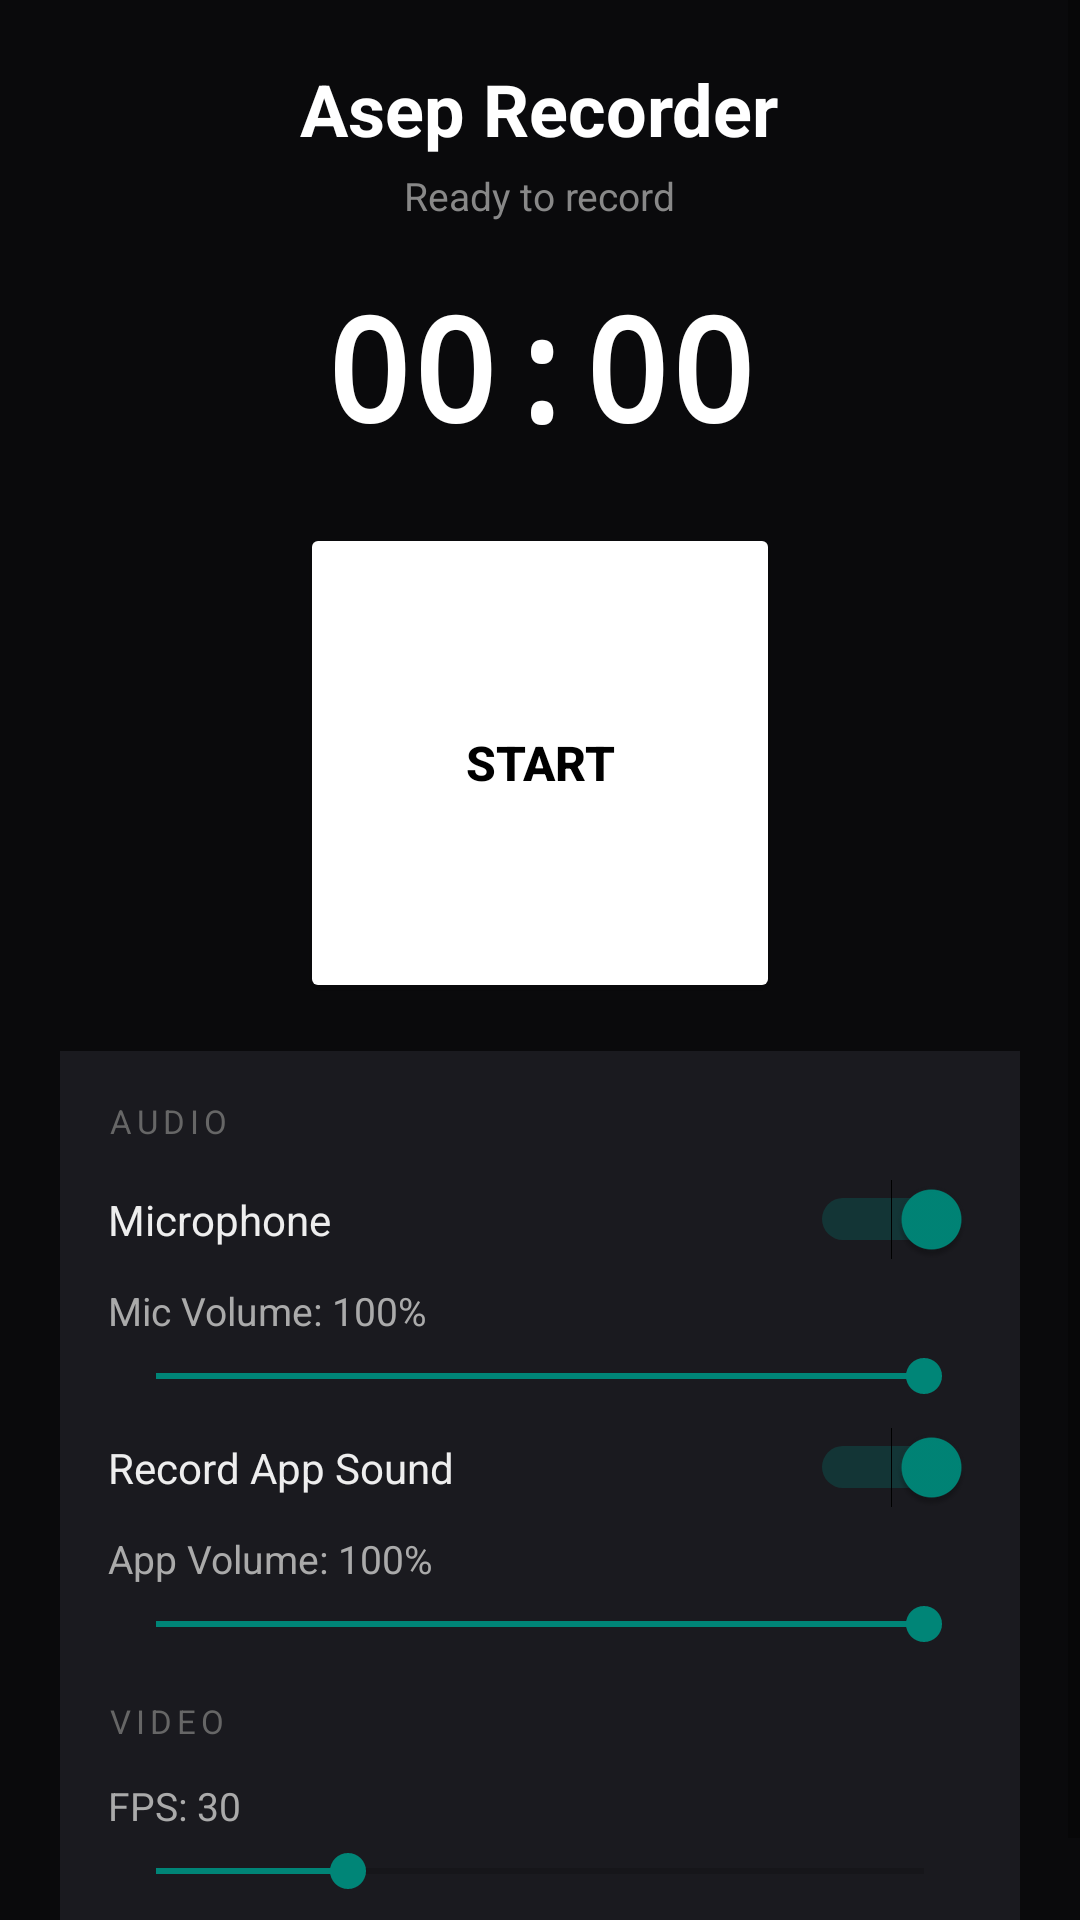

Layout XML and referenced resources for this Android screen:
<!-- AndroidManifest.xml: application theme Theme.AsepRecorder -->
<!-- res/layout/activity_main.xml -->
<?xml version="1.0" encoding="utf-8"?>
<ScrollView xmlns:android="http://schemas.android.com/apk/res/android"
    android:layout_width="match_parent"
    android:layout_height="match_parent"
    android:background="#0A0A0C">

    <LinearLayout
        android:layout_width="match_parent"
        android:layout_height="wrap_content"
        android:orientation="vertical"
        android:padding="20dp">

        
        <TextView
            android:layout_width="wrap_content"
            android:layout_height="wrap_content"
            android:layout_gravity="center_horizontal"
            android:text="Asep Recorder"
            android:textColor="#FFFFFF"
            android:textSize="24sp"
            android:textStyle="bold"
            android:layout_marginBottom="4dp"/>

        <TextView
            android:id="@+id/status_text"
            android:layout_width="wrap_content"
            android:layout_height="wrap_content"
            android:layout_gravity="center_horizontal"
            android:text="Ready to record"
            android:textColor="#888888"
            android:textSize="13sp"
            android:layout_marginBottom="16dp"/>

        
        <TextView
            android:id="@+id/timer_text"
            android:layout_width="wrap_content"
            android:layout_height="wrap_content"
            android:layout_gravity="center_horizontal"
            android:text="00:00"
            android:textColor="#FFFFFF"
            android:textSize="48sp"
            android:textStyle="bold"
            android:fontFamily="monospace"
            android:layout_marginBottom="20dp"/>

        
        <Button
            android:id="@+id/btn_start"
            android:layout_width="160dp"
            android:layout_height="160dp"
            android:layout_gravity="center_horizontal"
            android:text="START"
            android:textColor="#000000"
            android:textStyle="bold"
            android:textSize="16sp"
            android:backgroundTint="#FFFFFF"
            android:layout_marginBottom="16dp"/>

        <Button
            android:id="@+id/btn_stop"
            android:layout_width="160dp"
            android:layout_height="160dp"
            android:layout_gravity="center_horizontal"
            android:text="STOP"
            android:textColor="#FFFFFF"
            android:textStyle="bold"
            android:textSize="16sp"
            android:backgroundTint="#DD3333"
            android:visibility="gone"
            android:layout_marginBottom="16dp"/>

        
        <LinearLayout
            android:id="@+id/settings_card"
            android:layout_width="match_parent"
            android:layout_height="wrap_content"
            android:orientation="vertical"
            android:background="#1A1A1F"
            android:padding="16dp">

            
            <TextView
                android:layout_width="wrap_content"
                android:layout_height="wrap_content"
                android:text="AUDIO"
                android:textColor="#666666"
                android:textSize="11sp"
                android:letterSpacing="0.15"
                android:layout_marginBottom="12dp"/>

            
            <LinearLayout
                android:layout_width="match_parent"
                android:layout_height="wrap_content"
                android:orientation="horizontal"
                android:gravity="center_vertical"
                android:layout_marginBottom="8dp">

                <TextView
                    android:layout_width="0dp"
                    android:layout_height="wrap_content"
                    android:layout_weight="1"
                    android:text="Microphone"
                    android:textColor="#EEEEEE"
                    android:textSize="14sp"/>

                <Switch
                    android:id="@+id/switch_mic"
                    android:layout_width="wrap_content"
                    android:layout_height="wrap_content"
                    android:checked="true"/>
            </LinearLayout>

            
            <LinearLayout
                android:id="@+id/row_mic_vol"
                android:layout_width="match_parent"
                android:layout_height="wrap_content"
                android:orientation="vertical"
                android:layout_marginBottom="8dp">

                <TextView
                    android:id="@+id/label_mic_vol"
                    android:layout_width="wrap_content"
                    android:layout_height="wrap_content"
                    android:text="Mic Volume: 100%"
                    android:textColor="#AAAAAA"
                    android:textSize="13sp"
                    android:layout_marginBottom="4dp"/>

                <SeekBar
                    android:id="@+id/slider_mic_vol"
                    android:layout_width="match_parent"
                    android:layout_height="wrap_content"
                    android:max="100"
                    android:progress="100"/>
            </LinearLayout>

            
            <LinearLayout
                android:layout_width="match_parent"
                android:layout_height="wrap_content"
                android:orientation="horizontal"
                android:gravity="center_vertical"
                android:layout_marginBottom="8dp">

                <TextView
                    android:layout_width="0dp"
                    android:layout_height="wrap_content"
                    android:layout_weight="1"
                    android:text="Record App Sound"
                    android:textColor="#EEEEEE"
                    android:textSize="14sp"/>

                <Switch
                    android:id="@+id/switch_app_sound"
                    android:layout_width="wrap_content"
                    android:layout_height="wrap_content"
                    android:checked="true"/>
            </LinearLayout>

            
            <TextView
                android:id="@+id/label_app_vol"
                android:layout_width="wrap_content"
                android:layout_height="wrap_content"
                android:text="App Volume: 100%"
                android:textColor="#AAAAAA"
                android:textSize="13sp"
                android:layout_marginBottom="4dp"/>

            <SeekBar
                android:id="@+id/slider_app_vol"
                android:layout_width="match_parent"
                android:layout_height="wrap_content"
                android:max="100"
                android:progress="100"
                android:layout_marginBottom="16dp"/>

            
            <TextView
                android:layout_width="wrap_content"
                android:layout_height="wrap_content"
                android:text="VIDEO"
                android:textColor="#666666"
                android:textSize="11sp"
                android:letterSpacing="0.15"
                android:layout_marginBottom="12dp"/>

            <TextView
                android:id="@+id/fps_label"
                android:layout_width="wrap_content"
                android:layout_height="wrap_content"
                android:text="FPS: 30"
                android:textColor="#AAAAAA"
                android:textSize="13sp"
                android:layout_marginBottom="4dp"/>

            <SeekBar
                android:id="@+id/fps_slider"
                android:layout_width="match_parent"
                android:layout_height="wrap_content"
                android:max="80"
                android:progress="20"/>

        </LinearLayout>

    </LinearLayout>
</ScrollView>
<!-- resources referenced by this layout -->
<resources>
  <style name="Theme.AsepRecorder" parent="Theme.AppCompat.DayNight.NoActionBar">
          <item name="android:windowBackground">#0A0A0C</item>
          <item name="android:statusBarColor">#0A0A0C</item>
          <item name="android:navigationBarColor">#0A0A0C</item>
          <item name="colorPrimary">#FFFFFF</item>
      </style>
</resources>
